Dataset: my-app-dev (GitHub, psssspssss/my-app-dev). Classes: laptop, phone.

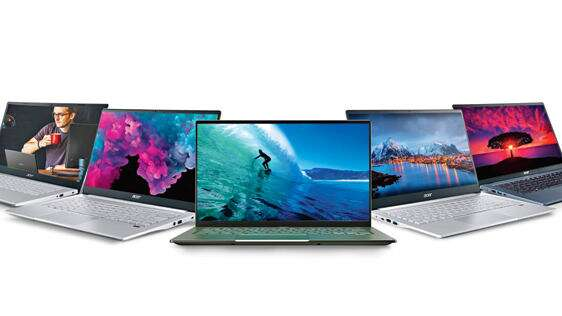
Label: laptop

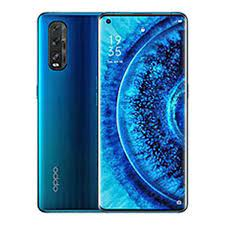
Label: phone

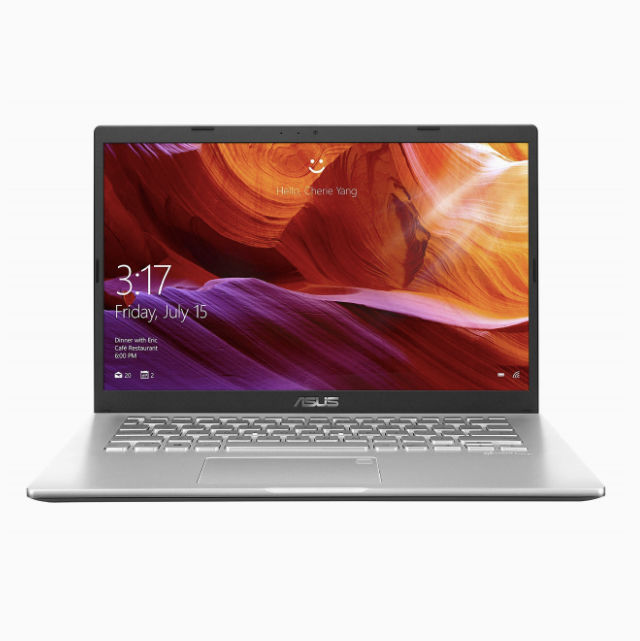
Label: laptop

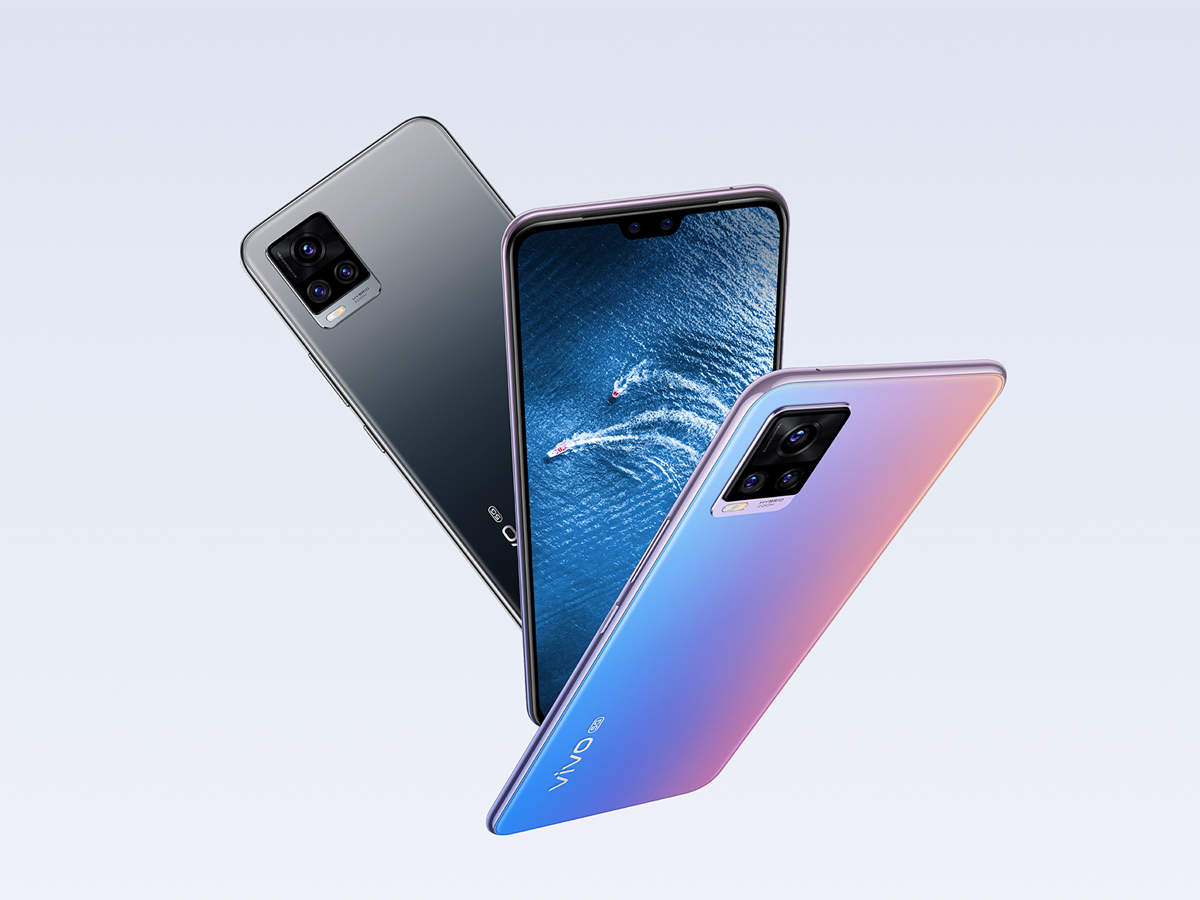
Label: phone

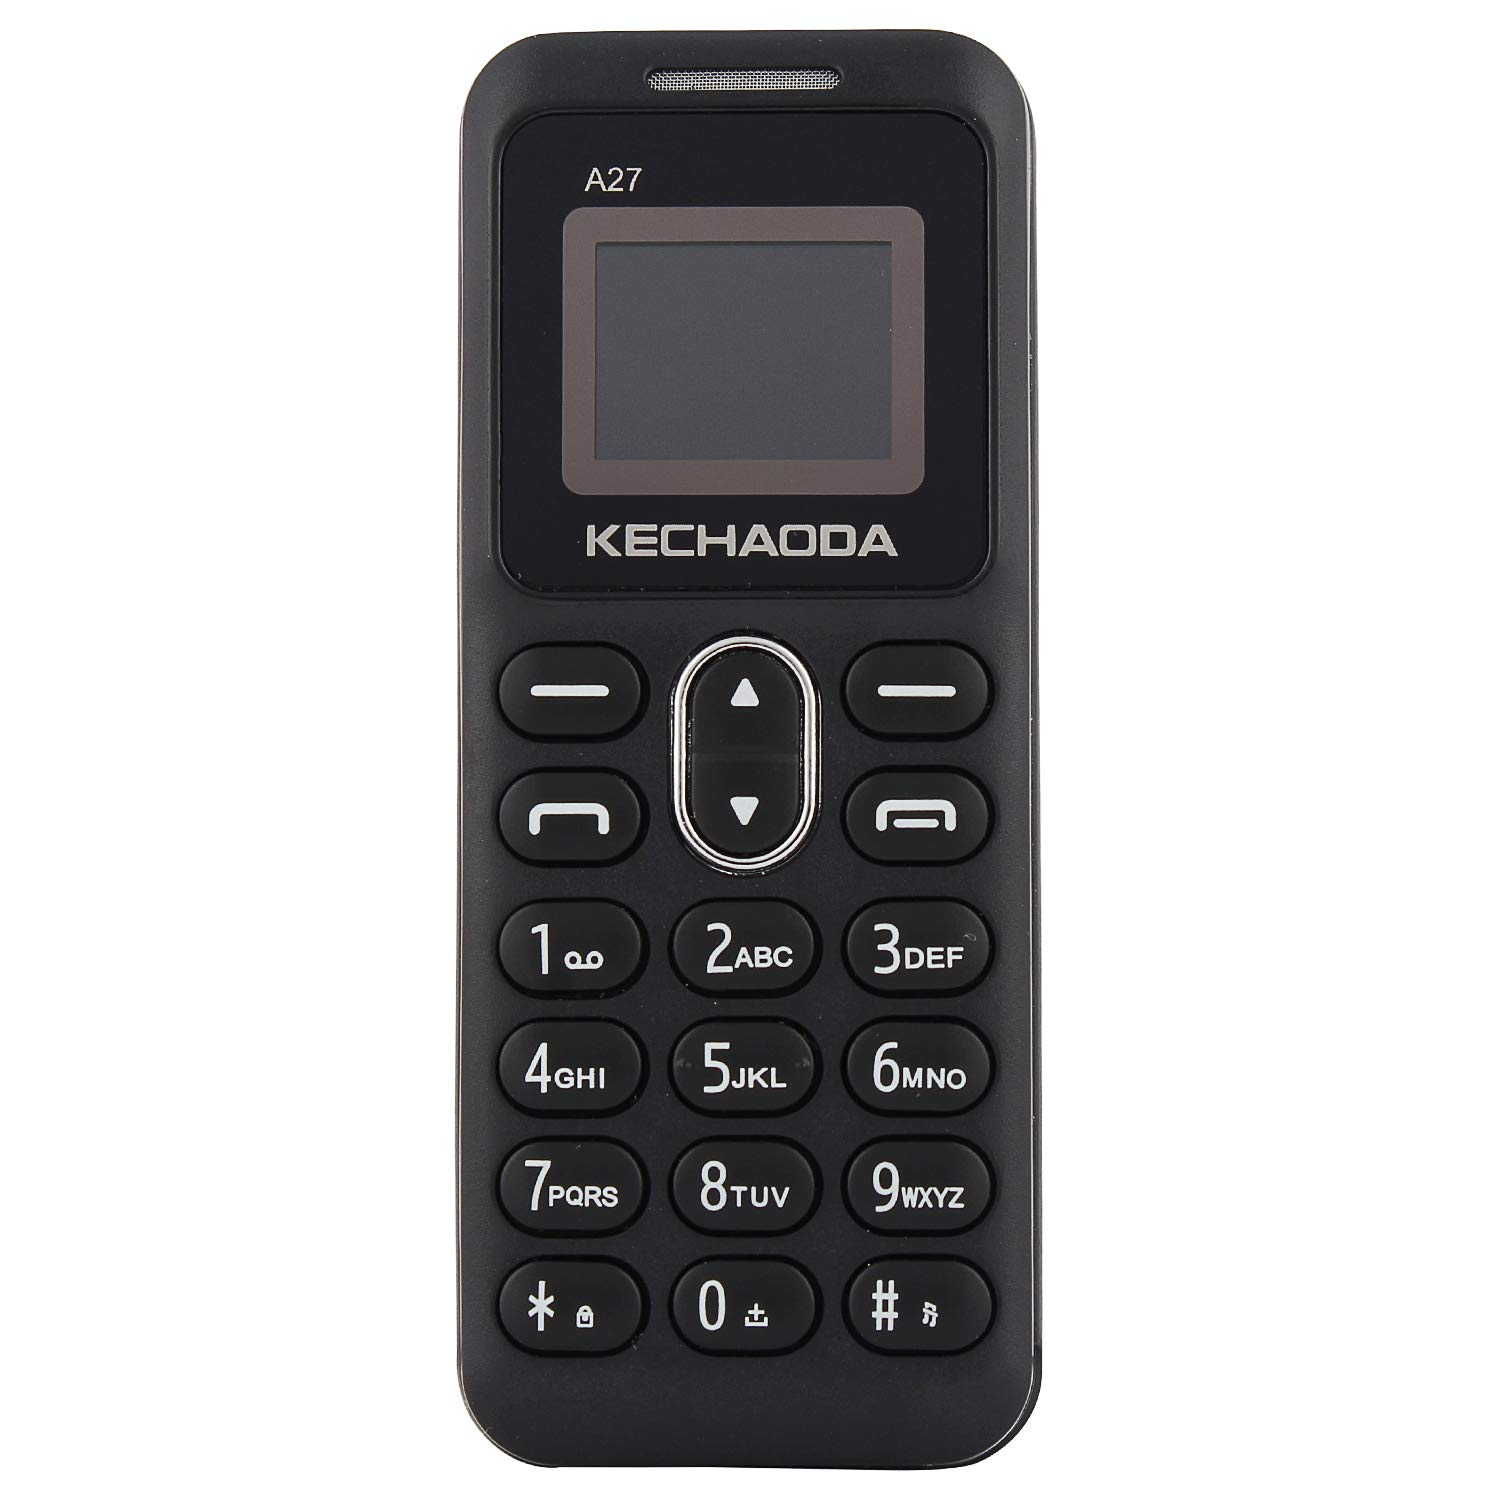
Label: phone

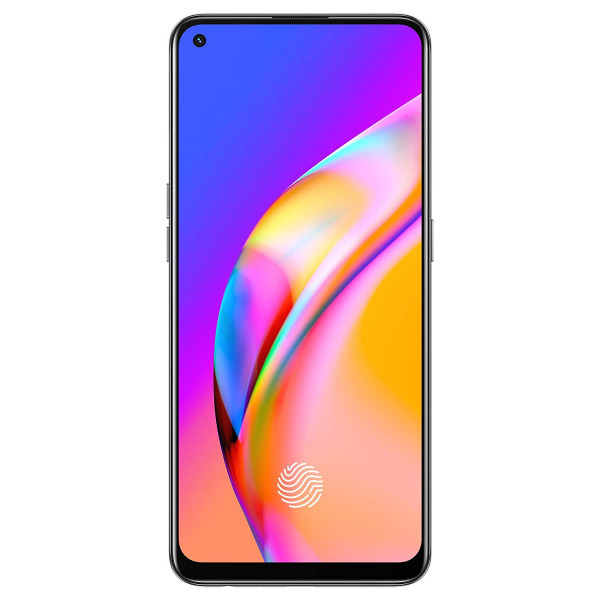
Label: phone
